The GitHub repository asf89/dl-fruit-classification contains a labelled image folder "dataset" with 4 categories: abacate, kiwi, mamao, manga. Examples follow, each with its label.

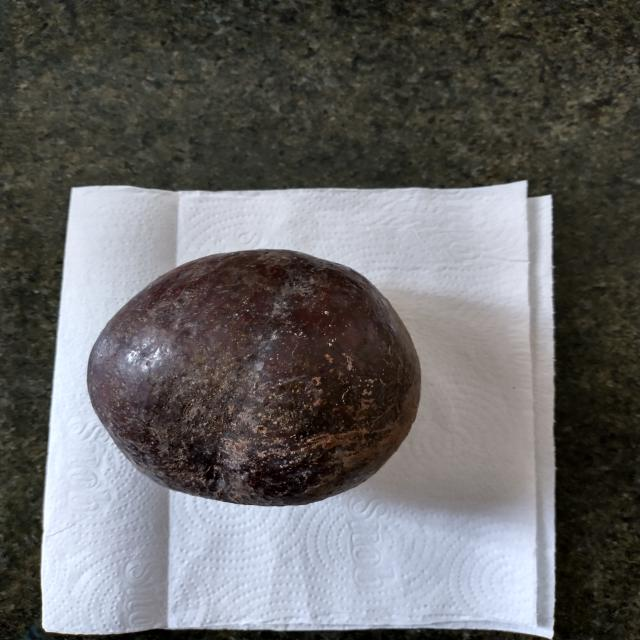
Label: abacate

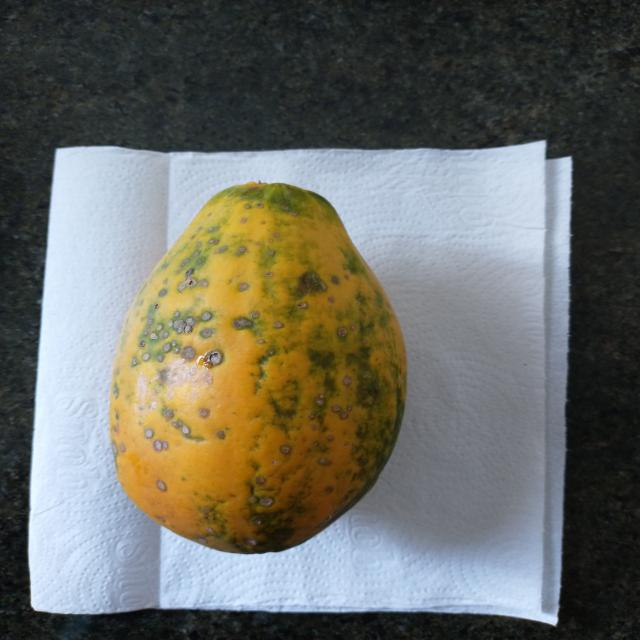
Label: mamao

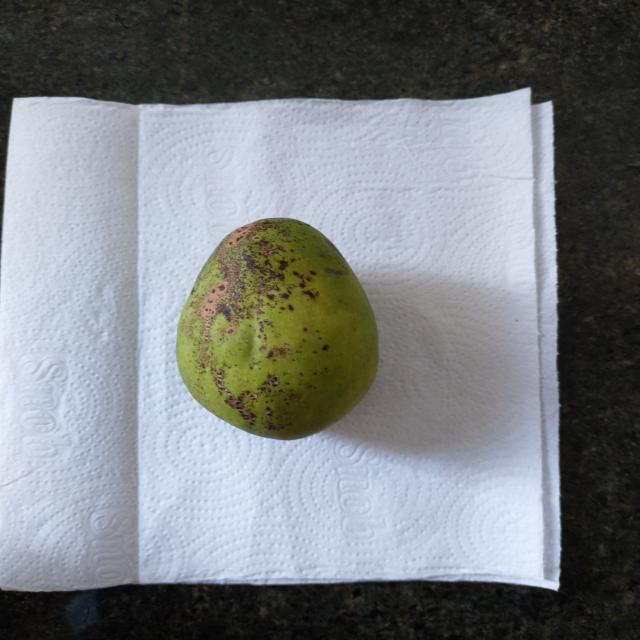
Label: manga

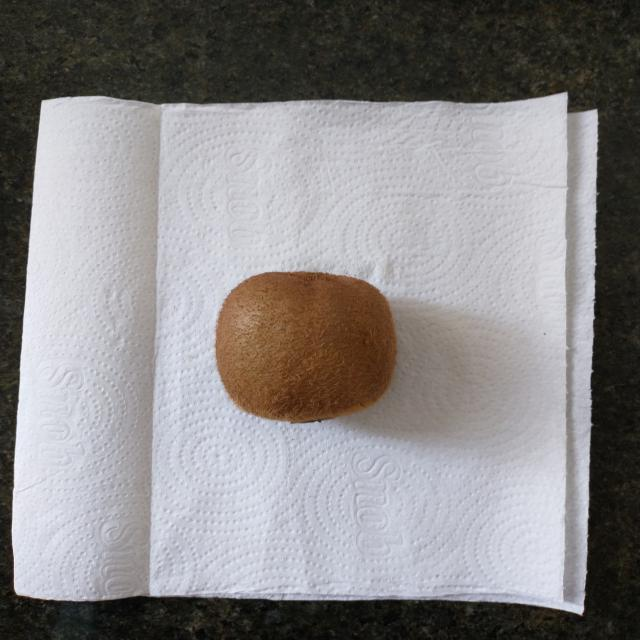
Label: kiwi

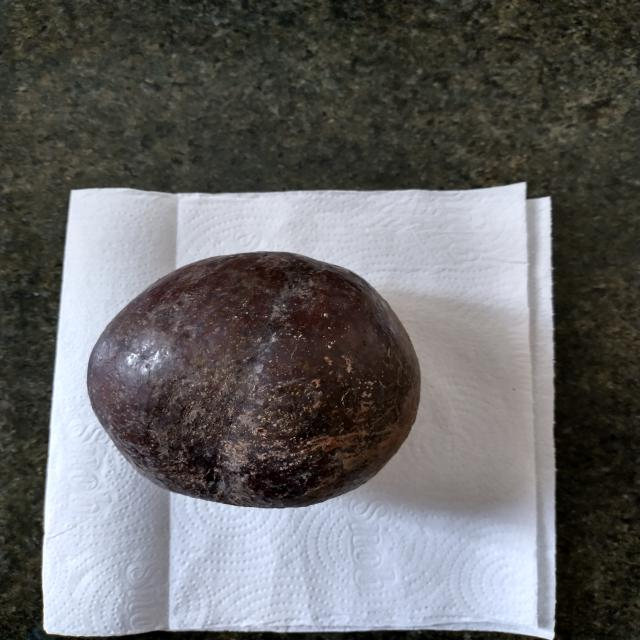
Label: abacate

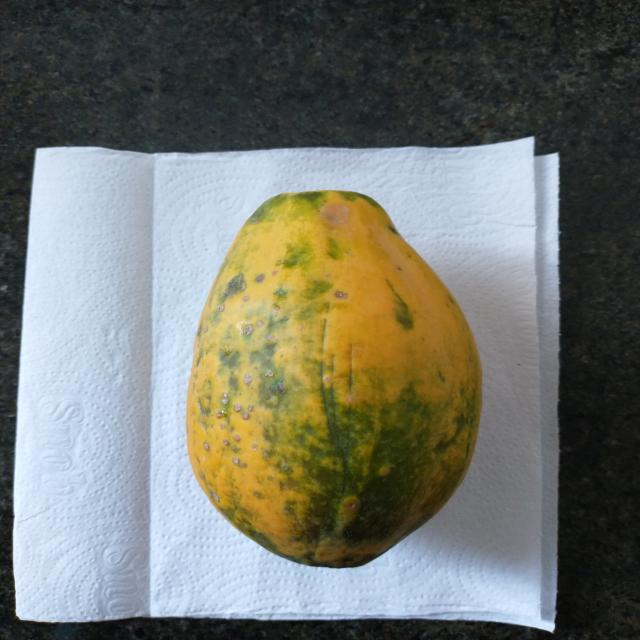
Label: mamao
